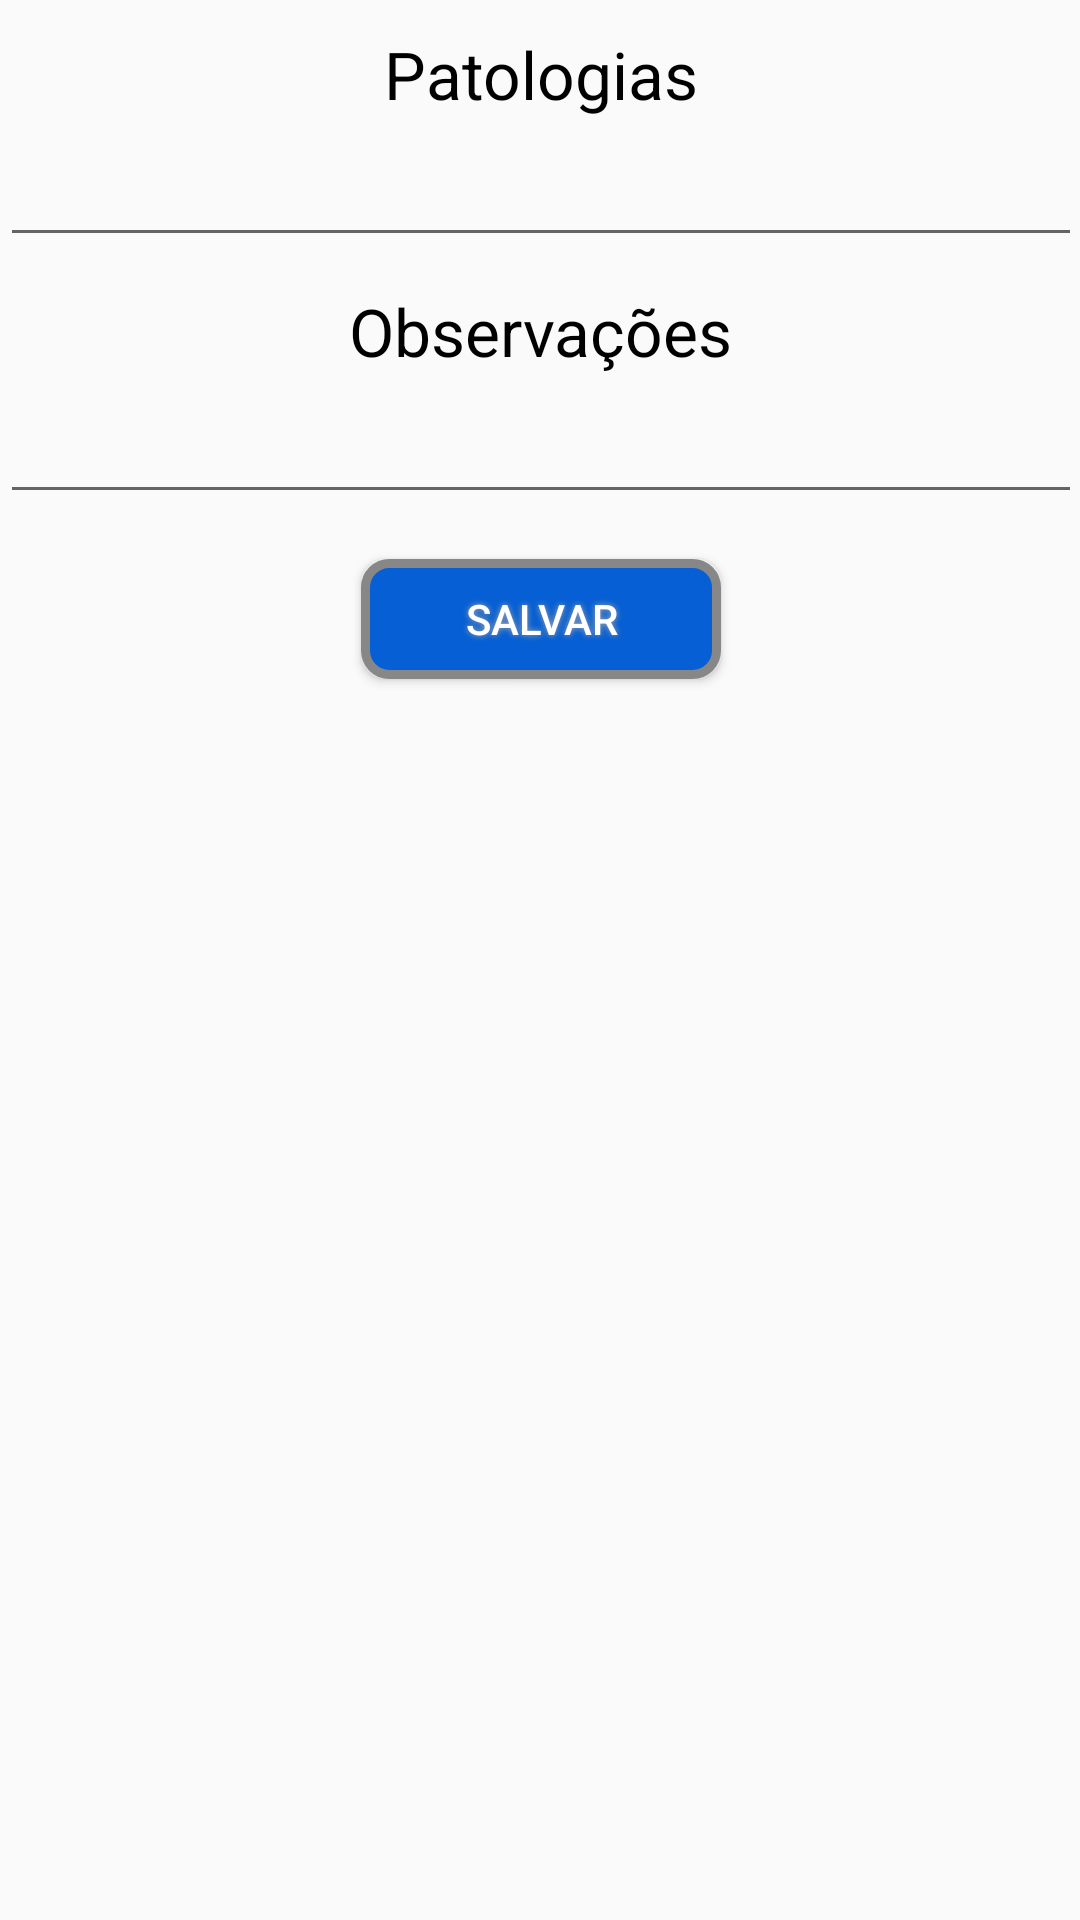

The Android layout XML behind this screen, and the referenced resources:
<!-- AndroidManifest.xml: application theme CustomActionBarTheme -->
<!-- res/layout/editinfodialog.xml -->
<?xml version="1.0" encoding="utf-8"?>
<ScrollView xmlns:android="http://schemas.android.com/apk/res/android"
    xmlns:tools="http://schemas.android.com/tools" android:layout_width="match_parent"
    android:layout_height="match_parent" android:paddingLeft="@dimen/activity_horizontal_margin"
    android:paddingRight="@dimen/activity_horizontal_margin"
    android:paddingTop="@dimen/activity_vertical_margin"
    android:paddingBottom="@dimen/activity_vertical_margin">

<LinearLayout
    android:orientation="vertical" android:layout_width="match_parent"
    android:layout_height="match_parent">

    <TextView
        android:layout_width="wrap_content"
        android:layout_height="wrap_content"
        android:textAppearance="?android:attr/textAppearanceLarge"
        android:text="Patologias"
        android:id="@+id/textView9"
        android:layout_gravity="center_horizontal"
        android:layout_marginTop="10dp" />

    <EditText
        android:layout_width="match_parent"
        android:layout_height="wrap_content"
        android:inputType="textMultiLine"
        android:ems="10"
        android:id="@+id/editPatologias"
        android:layout_gravity="center_horizontal"
        android:layout_marginTop="5dp" />

    <TextView
        android:layout_width="wrap_content"
        android:layout_height="wrap_content"
        android:textAppearance="?android:attr/textAppearanceLarge"
        android:text="Observações"
        android:id="@+id/textView10"
        android:layout_gravity="center_horizontal"
        android:layout_marginTop="10dp" />

    <EditText
        android:layout_width="match_parent"
        android:layout_height="wrap_content"
        android:inputType="textMultiLine"
        android:ems="10"
        android:id="@+id/editObservacoes"
        android:layout_gravity="center_horizontal"
        android:layout_marginTop="5dp" />

    <Button
        android:layout_width="120dp"
        android:layout_height="40dp"
        android:text="SALVAR"
        android:background="@drawable/buttonshape"
        android:textColor="#FFFFFF"
        android:shadowColor="#A8A8A8"
        android:shadowDx="0"
        android:shadowDy="0"
        android:shadowRadius="5"
        android:id="@+id/btSalvarInfo"
        android:layout_gravity="center_horizontal"
        android:layout_marginTop="15dp"
        android:layout_marginBottom="10dp" />
</LinearLayout>
</ScrollView>
<!-- resources referenced by this layout -->
<resources>
  <!-- drawable buttonshape (drawable) -->
  <?xml version="1.0" encoding="utf-8"?>
  <shape xmlns:android="http://schemas.android.com/apk/res/android" android:shape="rectangle" >
      <corners
          android:radius="8dp"
          />
      <solid
          android:color="#065FD4"
          />
      <padding
          android:left="0dp"
          android:top="0dp"
          android:right="0dp"
          android:bottom="0dp"
          />
      <size
          android:width="270dp"
          android:height="60dp"
          />
      <stroke
          android:width="3dp"
          android:color="#878787"
          />
  </shape>
  <style name="CustomActionBarTheme" parent="@style/Theme.AppCompat.Light">
          <item name="android:actionBarStyle">@style/MyActionBar</item>
          <item name="textColorAlertDialogListItem">@color/black</item>
          <item name="actionBarStyle">@style/MyActionBar</item>
          <item name="android:textColorPrimary">#000000</item>
      </style>
  <style name="MyActionBar" parent="@style/Widget.AppCompat.Light.ActionBar.Solid.Inverse">
          <item name="android:textSize">10sp</item>
          <item name="android:background">@color/gray_statusbar</item>
          <item name="background">@color/gray_bar</item>
      </style>
  <!-- not gathered from this repository: default colours our renderer supplied (Android Studio template values) -->
  <color name="black">#FF000000</color>
</resources>
